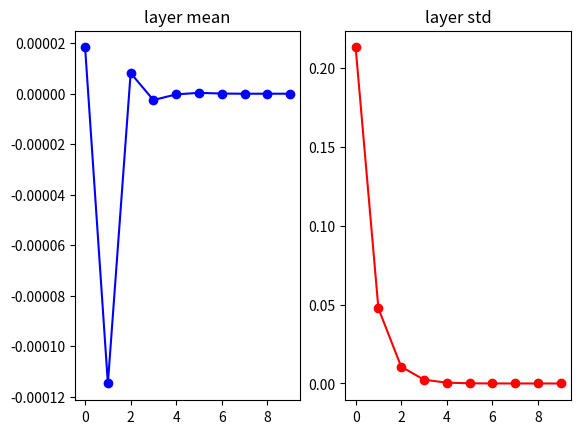
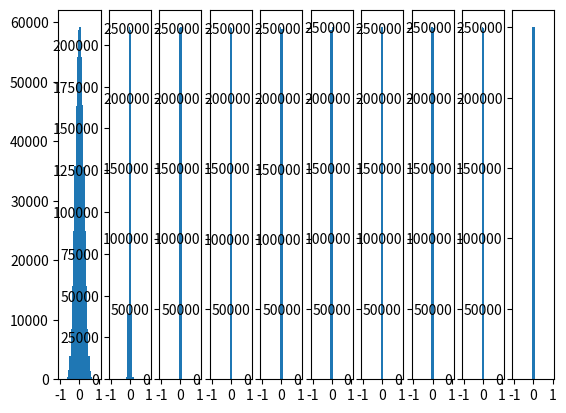

These charts were generated, in order, by the following Python code:
import numpy as np
import matplotlib.pyplot as plt
# assume some unit gaussian 10-D input data
D = np.random.randn(1000, 500)
hidden_layer_sizes = [500]*10
nonlinearities = ['tanh']*len(hidden_layer_sizes)

act = {'relu':lambda x:np.maximum(0,x),'tanh':lambda x:np.tanh(x)}
Hs = {}
for i in range(len(hidden_layer_sizes)):
  X = D if i==0 else Hs[i-1] #input at thie layer
  fan_in = X.shape[1]
  fan_out = hidden_layer_sizes[i]
  W = np.random.randn(fan_in,fan_out)*0.01 #layer initialization
  H = np.dot(X,W) #matrix mutiply
  H = act[nonlinearities[i]](H) #nonlinearity
  Hs[i] = H #cache result on this year


#look at distributions at each layer
print('input layer had mean %f and std %f'%(np.mean(D),np.std(D)))
layer_means = [np.mean(H) for i,H in Hs.items()]
layer_stds = [np.std(H)  for i,H in Hs.items()]
for i,H in Hs.items():
  print('hidden layer %d had mean %f and std %f'% (i+1,layer_means[i],layer_stds[i]))


#plot the means and standard deviations

plt.figure()
plt.subplot(121)
plt.plot(Hs.keys(),layer_means,'ob-')
plt.title('layer mean')
plt.subplot(122)
plt.plot(Hs.keys(),layer_stds,'or-')
plt.title('layer std')

#plot the raw distributions

plt.figure()
for i,H in Hs.items():
  plt.subplot(1,len(Hs),i+1)
  plt.hist(H.ravel(),30,range=(-1,1))
